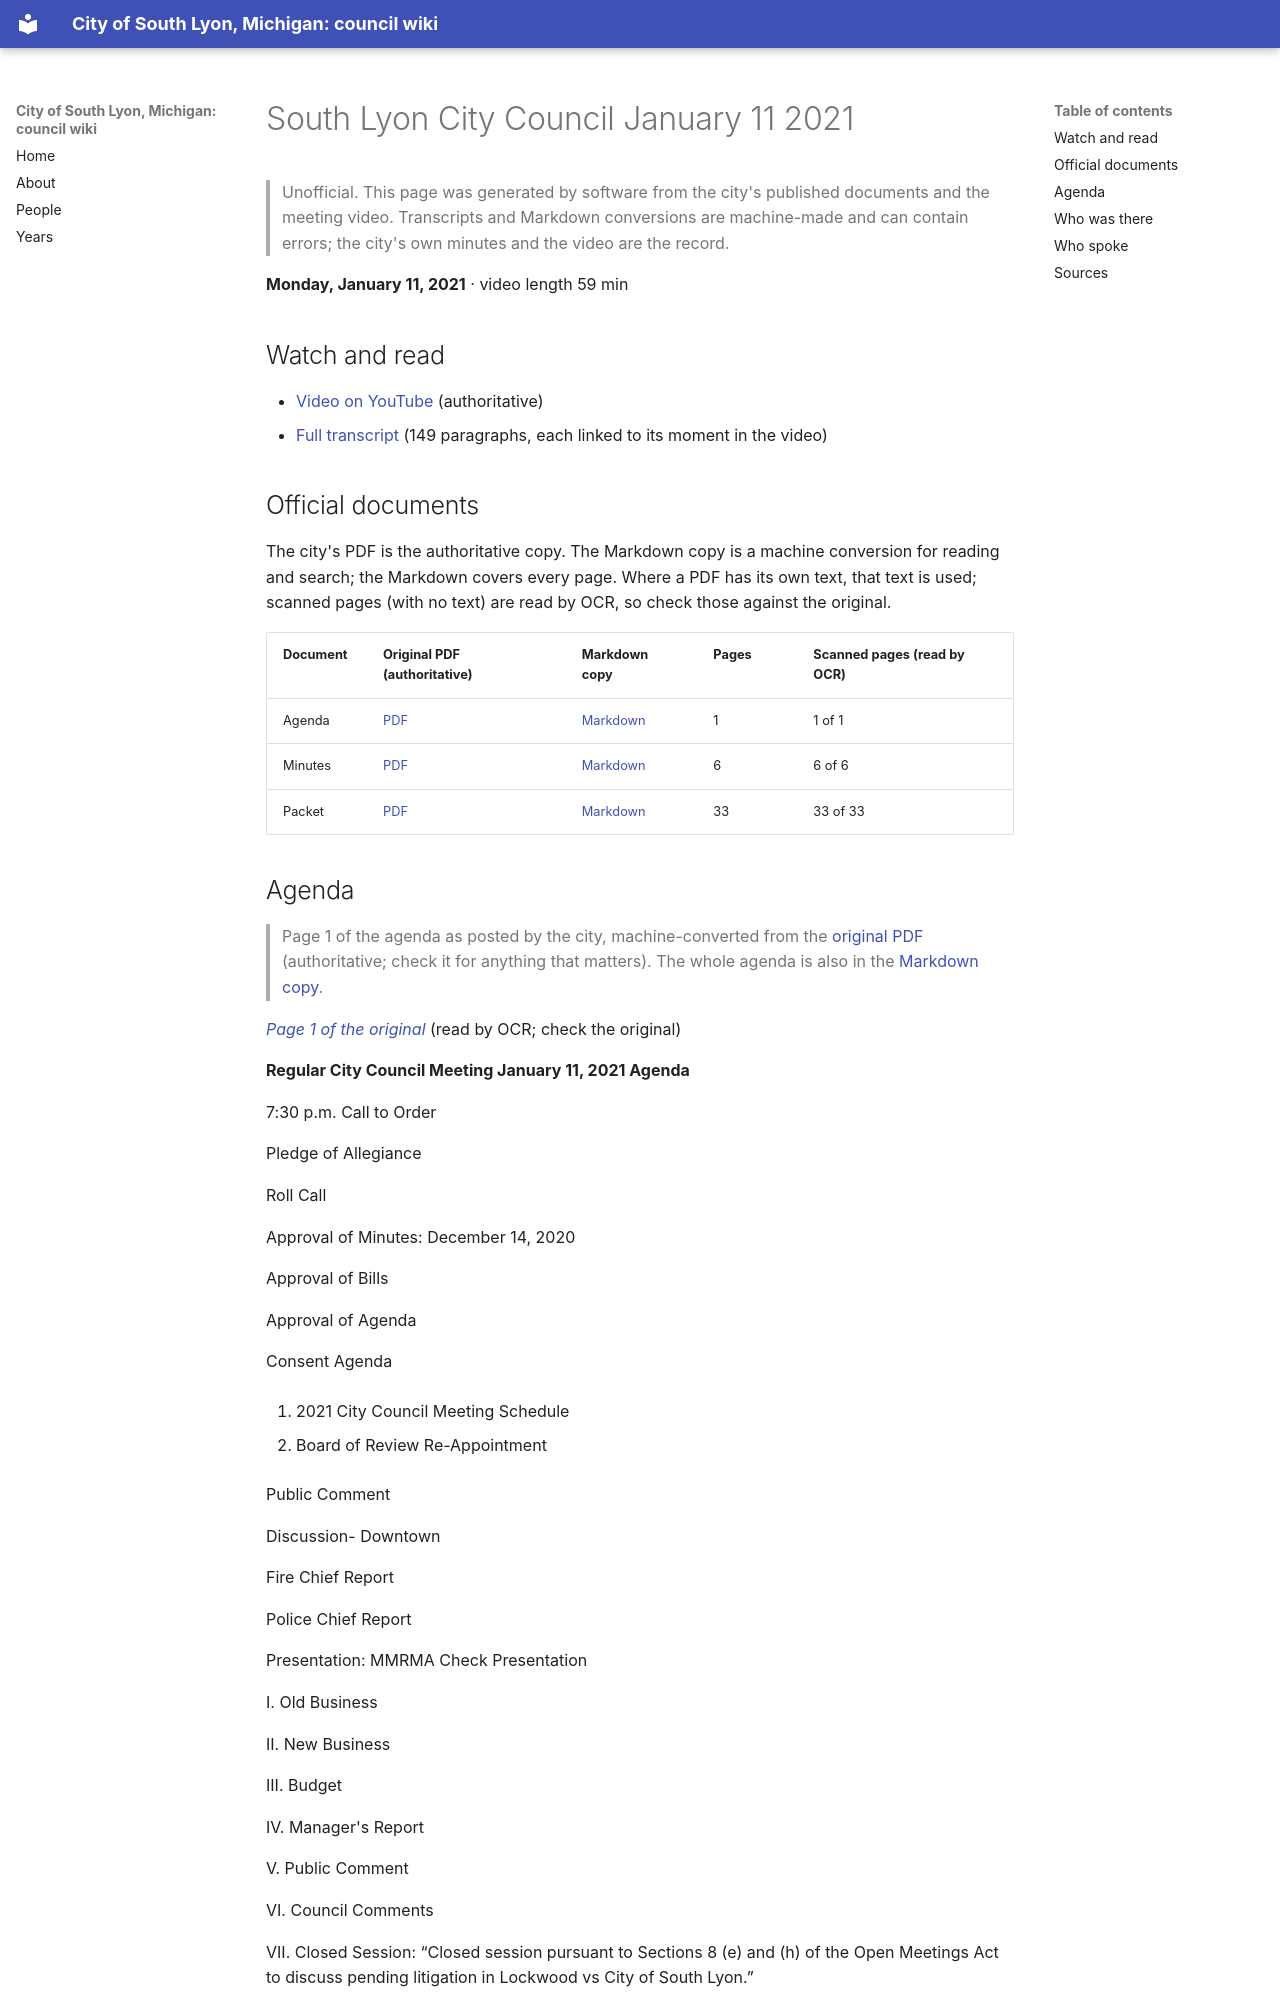

repository: RyanMathewson/city-of-south-lyon-mi-council-wiki · page: meetings/2021/2021-01-11/index.html · generator: mkdocs

---
title: "South Lyon City Council  January 11 2021"
meeting_date: "2021-01-11"
video_url: "https://www.youtube.com/watch?v=9FlA9c9bmng"
source_listing: "https://www.southlyonmi.org/government/city_council/city_council_minutes_and_agendas.php"
---


# South Lyon City Council  January 11 2021

> Unofficial. This page was generated by software from the city's published documents and the meeting video. Transcripts and Markdown conversions are machine-made and can contain errors; the city's own minutes and the video are the record.

**Monday, January 11, 2021** · video length 59 min

## Watch and read

- [Video on YouTube](https://www.youtube.com/watch?v=9FlA9c9bmng) (authoritative)
- [Full transcript](../../transcripts/2021/2021-01-11.md) (149 paragraphs, each linked to its moment in the video)

## Official documents

The city's PDF is the authoritative copy. The Markdown copy is a machine conversion for reading and search; the Markdown covers every page. Where a PDF has its own text, that text is used; scanned pages (with no text) are read by OCR, so check those against the original.

| Document | Original PDF (authoritative) | Markdown copy | Pages | Scanned pages (read by OCR) |
|---|---|---|---|---|
| Agenda | [PDF](https://www.southlyonmi.org/1-11-21%20Agenda.pdf?t=202108310733170) | [Markdown](../../documents/2021/2021-01-11/agenda.md) | 1 | 1 of 1 |
| Minutes | [PDF](https://www.southlyonmi.org/1-11-21%20CM%20approved.pdf?t=202108310733170) | [Markdown](../../documents/2021/2021-01-11/minutes.md) | 6 | 6 of 6 |
| Packet | [PDF](https://www.southlyonmi.org/1-11-21%20Council%20Packet%20-%20online%20only.pdf?t=202108310733170) | [Markdown](../../documents/2021/2021-01-11/packet.md) | 33 | 33 of 33 |
